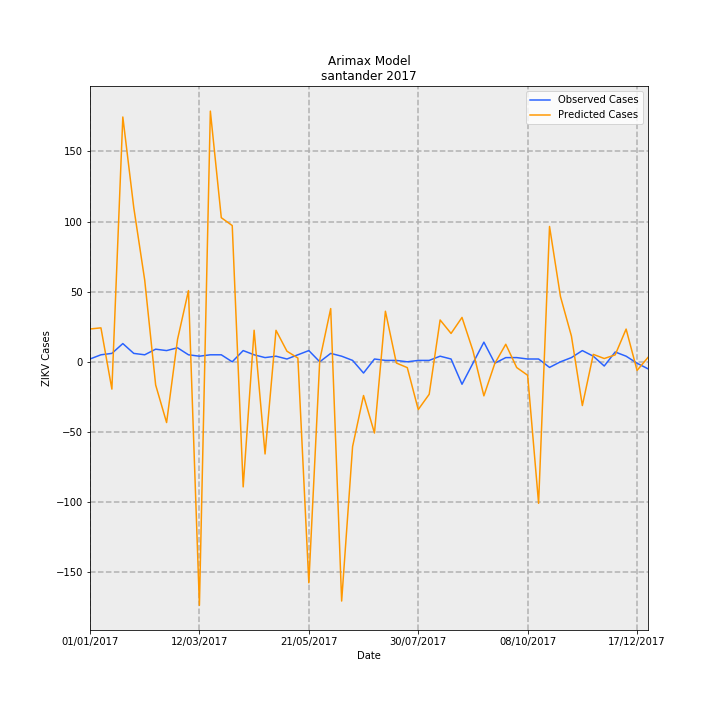

The data file committed next to this chart (first rows):
Date, predictions_incidence, observed_incidence, Predicted Cases, Observed Cases, error
01/01/2017, 1.135, 0.09704, 23.4, 2.0, -21.4
08/01/2017, 1.174, 0.2426, 24.21, 5.0, -19.21
15/01/2017, -0.9442, 0.2911, -19.46, 6.0, 25.46
22/01/2017, 8.468, 0.6307, 174.5, 13.0, -161.5
29/01/2017, 5.335, 0.2911, 110, 6.0, -104
05/02/2017, 2.825, 0.2426, 58.23, 5.0, -53.23
12/02/2017, -0.8007, 0.4367, -16.5, 9.0, 25.5
19/02/2017, -2.101, 0.3881, -43.31, 8.0, 51.31
26/02/2017, 0.7741, 0.4852, 15.95, 10.0, -5.954
05/03/2017, 2.463, 0.2426, 50.77, 5.0, -45.77
12/03/2017, -8.422, 0.1941, -173.6, 4.0, 177.6
19/03/2017, 8.672, 0.2426, 178.7, 5.0, -173.7
26/03/2017, 4.985, 0.2426, 102.7, 5.0, -97.74
02/04/2017, 4.713, 0.0, 97.14, 0.0, -97.14
09/04/2017, -4.326, 0.3881, -89.17, 8.0, 97.17
16/04/2017, 1.091, 0.2426, 22.49, 5.0, -17.49
23/04/2017, -3.187, 0.1456, -65.69, 3.0, 68.69
30/04/2017, 1.089, 0.1941, 22.45, 4.0, -18.45
07/05/2017, 0.3666, 0.09704, 7.556, 2.0, -5.556
14/05/2017, 0.1302, 0.2426, 2.684, 5.0, 2.316
21/05/2017, -7.645, 0.3881, -157.6, 8.0, 165.6
28/05/2017, 0.06203, 0.0, 1.278, 0.0, -1.278
04/06/2017, 1.841, 0.2911, 37.94, 6.0, -31.94
11/06/2017, -8.275, 0.1941, -170.5, 4.0, 174.5
18/06/2017, -2.931, 0.04852, -60.42, 1.0, 61.42
25/06/2017, -1.166, -0.3881, -24.03, -8.0, 16.03
02/07/2017, -2.463, 0.09704, -50.76, 2.0, 52.76
09/07/2017, 1.749, 0.04852, 36.06, 1.0, -35.06
16/07/2017, -0.04134, 0.04852, -0.8521, 1.0, 1.852
23/07/2017, -0.2016, 0.0, -4.156, 0.0, 4.156
30/07/2017, -1.651, 0.04852, -34.04, 1.0, 35.04
06/08/2017, -1.124, 0.04852, -23.17, 1.0, 24.17
13/08/2017, 1.447, 0.1941, 29.83, 4.0, -25.83
20/08/2017, 0.9808, 0.09704, 20.22, 2.0, -18.22
27/08/2017, 1.535, -0.7763, 31.63, -16.0, -47.63
03/09/2017, 0.384, -0.04852, 7.915, -1.0, -8.915
10/09/2017, -1.178, 0.6793, -24.27, 14, 38.27
17/09/2017, -0.05448, -0.04852, -1.123, -1.0, 0.1229
24/09/2017, 0.6065, 0.1456, 12.5, 3.0, -9.501
01/10/2017, -0.1989, 0.1456, -4.1, 3.0, 7.1
08/10/2017, -0.466, 0.09704, -9.604, 2.0, 11.6
15/10/2017, -4.896, 0.09704, -100.9, 2.0, 102.9
22/10/2017, 4.682, -0.1941, 96.5, -4.0, -100.5
29/10/2017, 2.256, 0.0, 46.51, 0.0, -46.51
05/11/2017, 0.8918, 0.1456, 18.38, 3.0, -15.38
12/11/2017, -1.513, 0.3881, -31.19, 8.0, 39.19
19/11/2017, 0.2571, 0.1941, 5.3, 4.0, -1.3
26/11/2017, 0.1142, -0.1456, 2.354, -3.0, -5.354
03/12/2017, 0.2396, 0.3396, 4.938, 7, 2.062
10/12/2017, 1.132, 0.1941, 23.34, 4.0, -19.34
17/12/2017, -0.2982, -0.04852, -6.146, -1.0, 5.146
24/12/2017, 0.1524, -0.2426, 3.141, -5.0, -8.141
